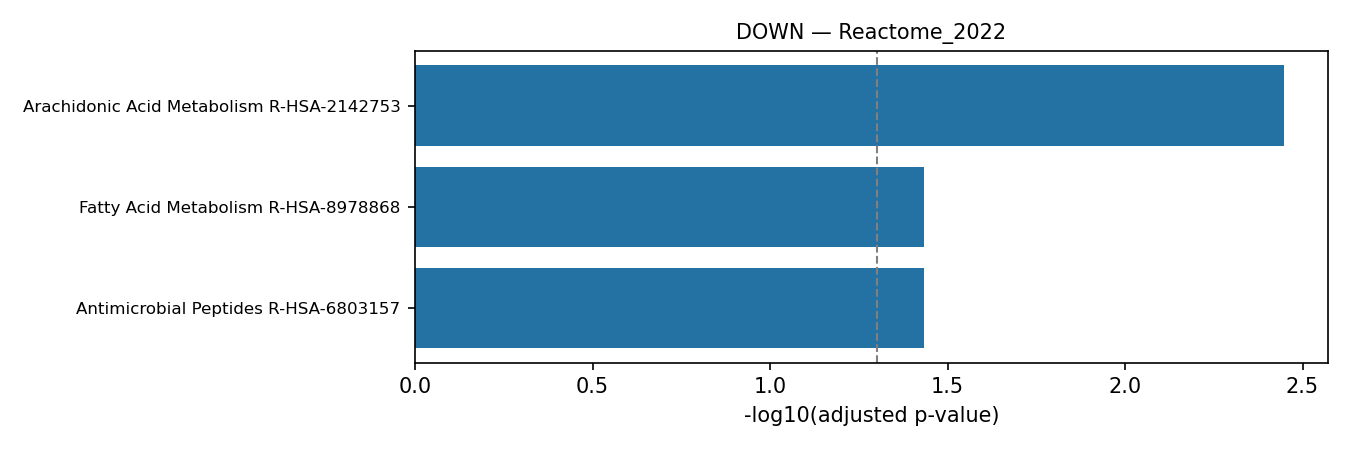

The data file committed next to this chart (first rows):
rank, term, pvalue, odds_ratio, combined_score, genes, adj_pvalue, n_overlap
1, Arachidonic Acid Metabolism R-HSA-214275…, 5.5703904687513324e-05, 48.36, 473.7, GPX2;PTGDS;CYP4F11, 0.003565, 3
2, Fatty Acid Metabolism R-HSA-8978868, 0.001724, 14.23, 90.52, GPX2;PTGDS;CYP4F11, 0.0369, 3
3, Antimicrobial Peptides R-HSA-6803157, 0.00173, 36.95, 235, REG3A;DEFA5, 0.0369, 2
4, Synthesis Of 12-Eicosatetraenoic Acid De…, 0.005623, 275.9, 1430, GPX2, 0.07178, 1
5, Transcriptional Regulation Of Testis Dif…, 0.007491, 183.9, 900.3, PTGDS, 0.07178, 1
6, Miscellaneous Substrates R-HSA-211958, 0.009355, 138, 644.5, CYP4F11, 0.07178, 1
7, Synthesis Of 15-Eicosatetraenoic Acid De…, 0.009355, 138, 644.5, GPX2, 0.07178, 1
8, Fatty Acids R-HSA-211935, 0.01122, 110.4, 495.5, CYP4F11, 0.07178, 1
9, Eicosanoids R-HSA-211979, 0.01122, 110.4, 495.5, CYP4F11, 0.07178, 1
10, Alpha-defensins R-HSA-1462054, 0.01122, 110.4, 495.5, DEFA5, 0.07178, 1
11, Metallothioneins Bind Metals R-HSA-56612…, 0.01307, 91.96, 398.8, MT1H, 0.07607, 1
12, Synthesis Of 5-Eicosatetraenoic Acids R-…, 0.01493, 78.81, 331.4, GPX2, 0.07962, 1
13, Response To Metal Ions R-HSA-5660526, 0.01678, 68.96, 281.9, MT1H, 0.0826, 1
14, Defensins R-HSA-1461973, 0.01863, 61.29, 244.1, DEFA5, 0.08515, 1
15, Metabolism Of Lipids R-HSA-556833, 0.02288, 4.107, 15.51, GPX2;TMEM86B;PTGDS;CYP4F11, 0.09091, 4
16, Synthesis Of Leukotrienes (LT) And Eoxin…, 0.02415, 45.96, 171.1, CYP4F11, 0.09091, 1
17, Synthesis Of Prostaglandins (PG) And Thr…, 0.02415, 45.96, 171.1, PTGDS, 0.09091, 1
18, Acyl Chain Remodelling Of PC R-HSA-14827…, 0.0351, 30.63, 102.6, TMEM86B, 0.1248, 1
19, Detoxification Of Reactive Oxygen Specie…, 0.05132, 20.4, 60.6, GPX2, 0.1729, 1
20, Cytochrome P450 - Arranged By Substrate …, 0.05488, 18.99, 55.13, CYP4F11, 0.1756, 1
21, Deposition Of New CENPA-containing Nucle…, 0.06021, 17.21, 48.36, CENPM, 0.1835, 1
22, Complex I Biogenesis R-HSA-6799198, 0.08813, 11.46, 27.84, NDUFA13, 0.2564, 1
23, rRNA Modification In Nucleus And Cytosol…, 0.1001, 9.997, 23.01, EMG1, 0.2785, 1
24, Phase I - Functionalization Of Compounds…, 0.1119, 8.864, 19.41, CYP4F11, 0.2984, 1
25, TP53 Regulates Metabolic Genes R-HSA-562…, 0.1285, 7.628, 15.65, GPX2, 0.329, 1
26, Respiratory Electron Transport R-HSA-611…, 0.1481, 6.533, 12.48, NDUFA13, 0.3485, 1
27, Unattached Kinetochores Signal Amplifica…, 0.1529, 6.306, 11.84, CENPM, 0.3485, 1
28, EML4 And NUDC In Mitotic Spindle Formati…, 0.1593, 6.027, 11.07, CENPM, 0.3485, 1
29, Chromosome Maintenance R-HSA-73886, 0.1609, 5.961, 10.89, CENPM, 0.3485, 1
30, Resolution Of Sister Chromatid Cohesion …, 0.1735, 5.481, 9.602, CENPM, 0.3485, 1
31, Glycerophospholipid Biosynthesis R-HSA-1…, 0.1735, 5.481, 9.602, TMEM86B, 0.3485, 1
32, Respiratory Electron Transport, ATP Synt…, 0.1781, 5.32, 9.179, NDUFA13, 0.3485, 1
33, Mitotic Spindle Checkpoint R-HSA-69618, 0.1797, 5.269, 9.044, CENPM, 0.3485, 1
34, RHO GTPases Activate Formins R-HSA-56632…, 0.192, 4.89, 8.069, CENPM, 0.3535, 1
35, Metabolism R-HSA-1430728, 0.1933, 1.748, 2.873, GPX2;NDUFA13;TMEM86B;PTGDS;CYP4F11, 0.3535, 5
36, Biological Oxidations R-HSA-211859, 0.2309, 3.961, 5.806, CYP4F11, 0.4105, 1
37, Citric Acid (TCA) Cycle And Respiratory …, 0.2411, 3.768, 5.361, NDUFA13, 0.417, 1
38, Separation Of Sister Chromatids R-HSA-24…, 0.2638, 3.39, 4.518, CENPM, 0.4295, 1
39, Cellular Response To Chemical Stress R-H…, 0.2652, 3.369, 4.472, GPX2, 0.4295, 1
40, Major Pathway Of rRNA Processing In Nucl…, 0.2763, 3.208, 4.127, EMG1, 0.4295, 1
41, Phospholipid Metabolism R-HSA-1483257, 0.2831, 3.116, 3.932, TMEM86B, 0.4295, 1
42, rRNA Processing In Nucleus And Cytosol R…, 0.2886, 3.045, 3.785, EMG1, 0.4295, 1
43, Mitotic Prometaphase R-HSA-68877, 0.2886, 3.045, 3.785, CENPM, 0.4295, 1
44, rRNA Processing R-HSA-72312, 0.3006, 2.898, 3.482, EMG1, 0.4373, 1
45, Mitotic Anaphase R-HSA-68882, 0.3332, 2.553, 2.806, CENPM, 0.4653, 1
46, Mitotic Metaphase And Anaphase R-HSA-255…, 0.3345, 2.541, 2.783, CENPM, 0.4653, 1
47, Cellular Responses To Stimuli R-HSA-8953…, 0.3432, 1.706, 1.824, GPX2;MT1H, 0.4673, 2
48, RHO GTPase Effectors R-HSA-195258, 0.3569, 2.341, 2.411, CENPM, 0.4759, 1
49, Cell Cycle Checkpoints R-HSA-69620, 0.3703, 2.233, 2.218, CENPM, 0.4837, 1
50, Innate Immune System R-HSA-168249, 0.4595, 1.327, 1.032, REG3A;DEFA5, 0.5784, 2
51, Transcriptional Regulation By TP53 R-HSA…, 0.4609, 1.665, 1.29, GPX2, 0.5784, 1
52, M Phase R-HSA-68886, 0.4762, 1.59, 1.179, CENPM, 0.5862, 1
53, Cell Cycle, Mitotic R-HSA-69278, 0.5982, 1.121, 0.5761, CENPM, 0.7223, 1
54, Signaling By Rho GTPases R-HSA-194315, 0.6701, 0.9181, 0.3676, CENPM, 0.776, 1
55, Cell Cycle R-HSA-1640170, 0.6752, 0.9051, 0.3555, CENPM, 0.776, 1
56, Signaling By Rho GTPases, Miro GTPases A…, 0.679, 0.8955, 0.3467, CENPM, 0.776, 1
57, Metabolism Of RNA R-HSA-8953854, 0.7015, 0.8405, 0.298, EMG1, 0.7785, 1
58, Cellular Responses To Stress R-HSA-22627…, 0.7056, 0.8308, 0.2897, GPX2, 0.7785, 1
59, Developmental Biology R-HSA-1266738, 0.745, 0.7411, 0.2181, PTGDS, 0.8082, 1
60, Immune System R-HSA-168256, 0.8077, 0.6564, 0.1402, REG3A;DEFA5, 0.8615, 2
... 4 more rows
